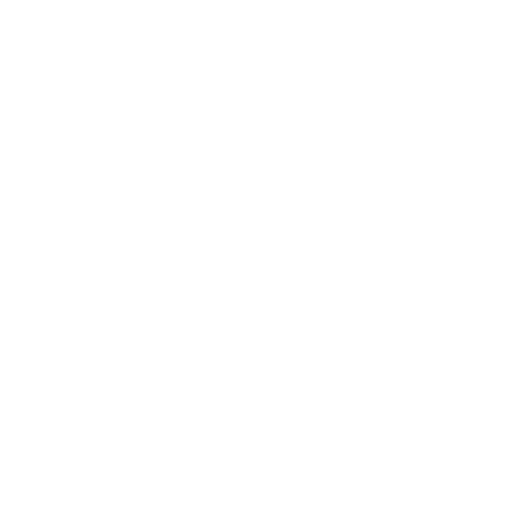
t = 0.00 s
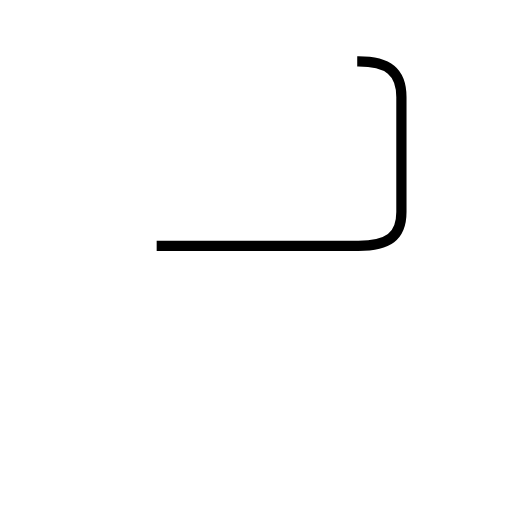
t = 1.31 s
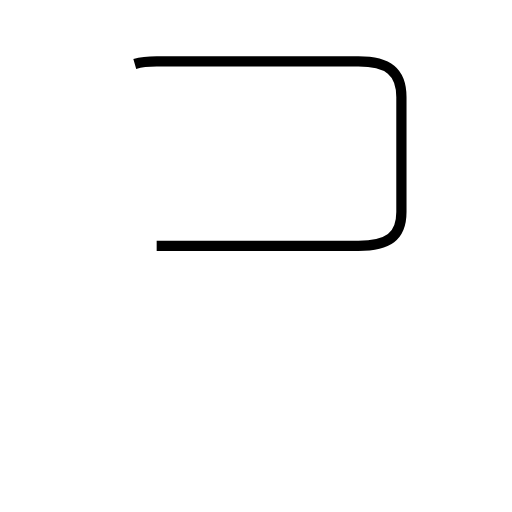
t = 1.96 s
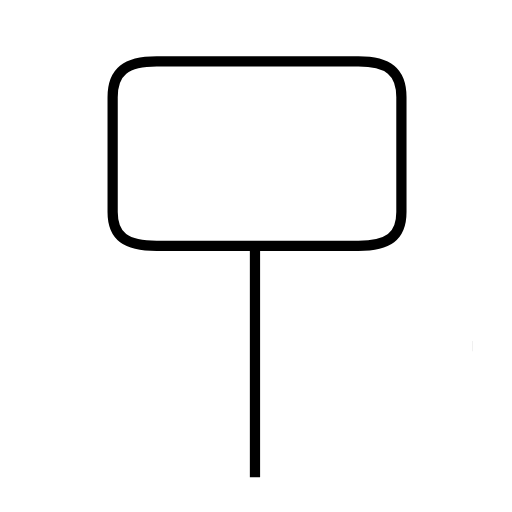
t = 3.28 s
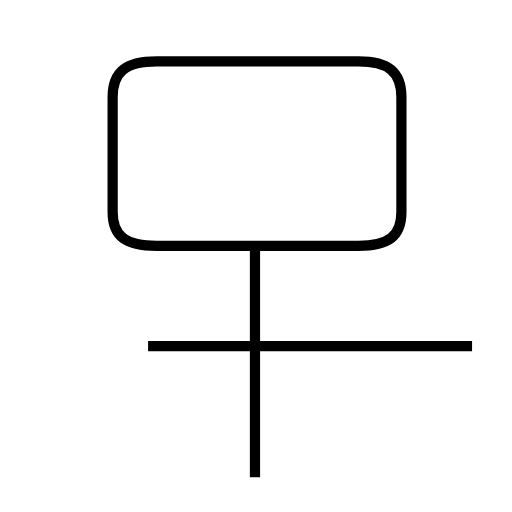
t = 4.23 s
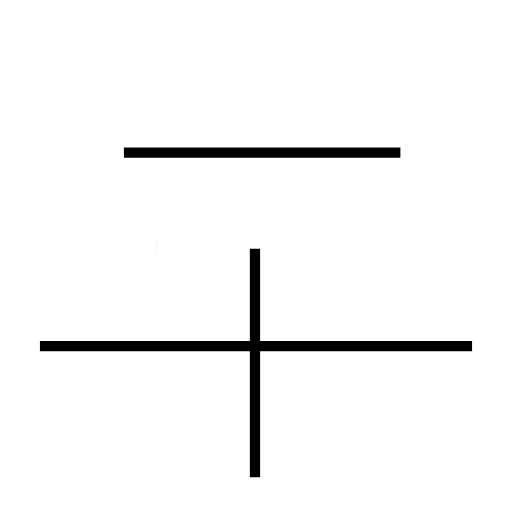
t = 5.36 s

The animated SVG that drew these frames (rendered in a browser with its animation timeline set to each time). Animation: 4 SMIL elements (animate=4); one cycle of 5.36 s.

<?xml version='1.0' encoding='utf-8'?>
<svg viewBox="0.0 -6.0 50.0 50.0" version="1.1" xmlns="http://www.w3.org/2000/svg"><rect x="-1000" y="-1000" width="2000" height="2000" stroke="white" fill="white" /><g style="fill:none;stroke:#000000;stroke-width:1"><path d="M 15.3 -20.0 L 35.0 -20.0 C 37.9 -20.0 39.2 -20.9 39.2 -23.3 L 39.2 -34.5 C 39.2 -37.0 37.9 -38.0 35.0 -38.0 L 15.3 -38.0 C 12.3 -38.0 11.0 -37.0 11.0 -34.5 L 11.0 -23.3 C 11.0 -20.9 12.3 -20.0 15.3 -20.0 Z " transform="translate(0.0 38.0)" stroke-dasharray="86.99442447431193" stroke-dashoffset="86.99442447431193"><animate attributeName="stroke-dashoffset" from="86.99442447431193" to="0" dur="2.6098327342293577s" begin="0s; anim_end.end" fill="freeze" id="anim0" /></path><path d="M 24.9 2.6 L 24.9 -19.7 " transform="translate(0.0 38.0)" stroke-dasharray="22.3" stroke-dashoffset="22.3"><animate attributeName="stroke-dashoffset" from="22.3" to="0" dur="0.669s" begin="anim0.end" fill="freeze" id="anim1" /></path><path d="M 46.1 -10.2 L 3.9 -10.2 " transform="translate(0.0 38.0)" stroke-dasharray="42.2" stroke-dashoffset="42.2"><animate attributeName="stroke-dashoffset" from="42.2" to="0" dur="1.266s" begin="anim1.end" fill="freeze" id="anim2" /></path><path d="M 39.1 -29.1 L 12.1 -29.1" transform="translate(0.0 38.0)" stroke-dasharray="27.0" stroke-dashoffset="27.0"><animate attributeName="stroke-dashoffset" from="27.0" to="0" dur="0.8099999999999999s" begin="anim2.end" fill="freeze" id="anim_end" /></path></g></svg>
